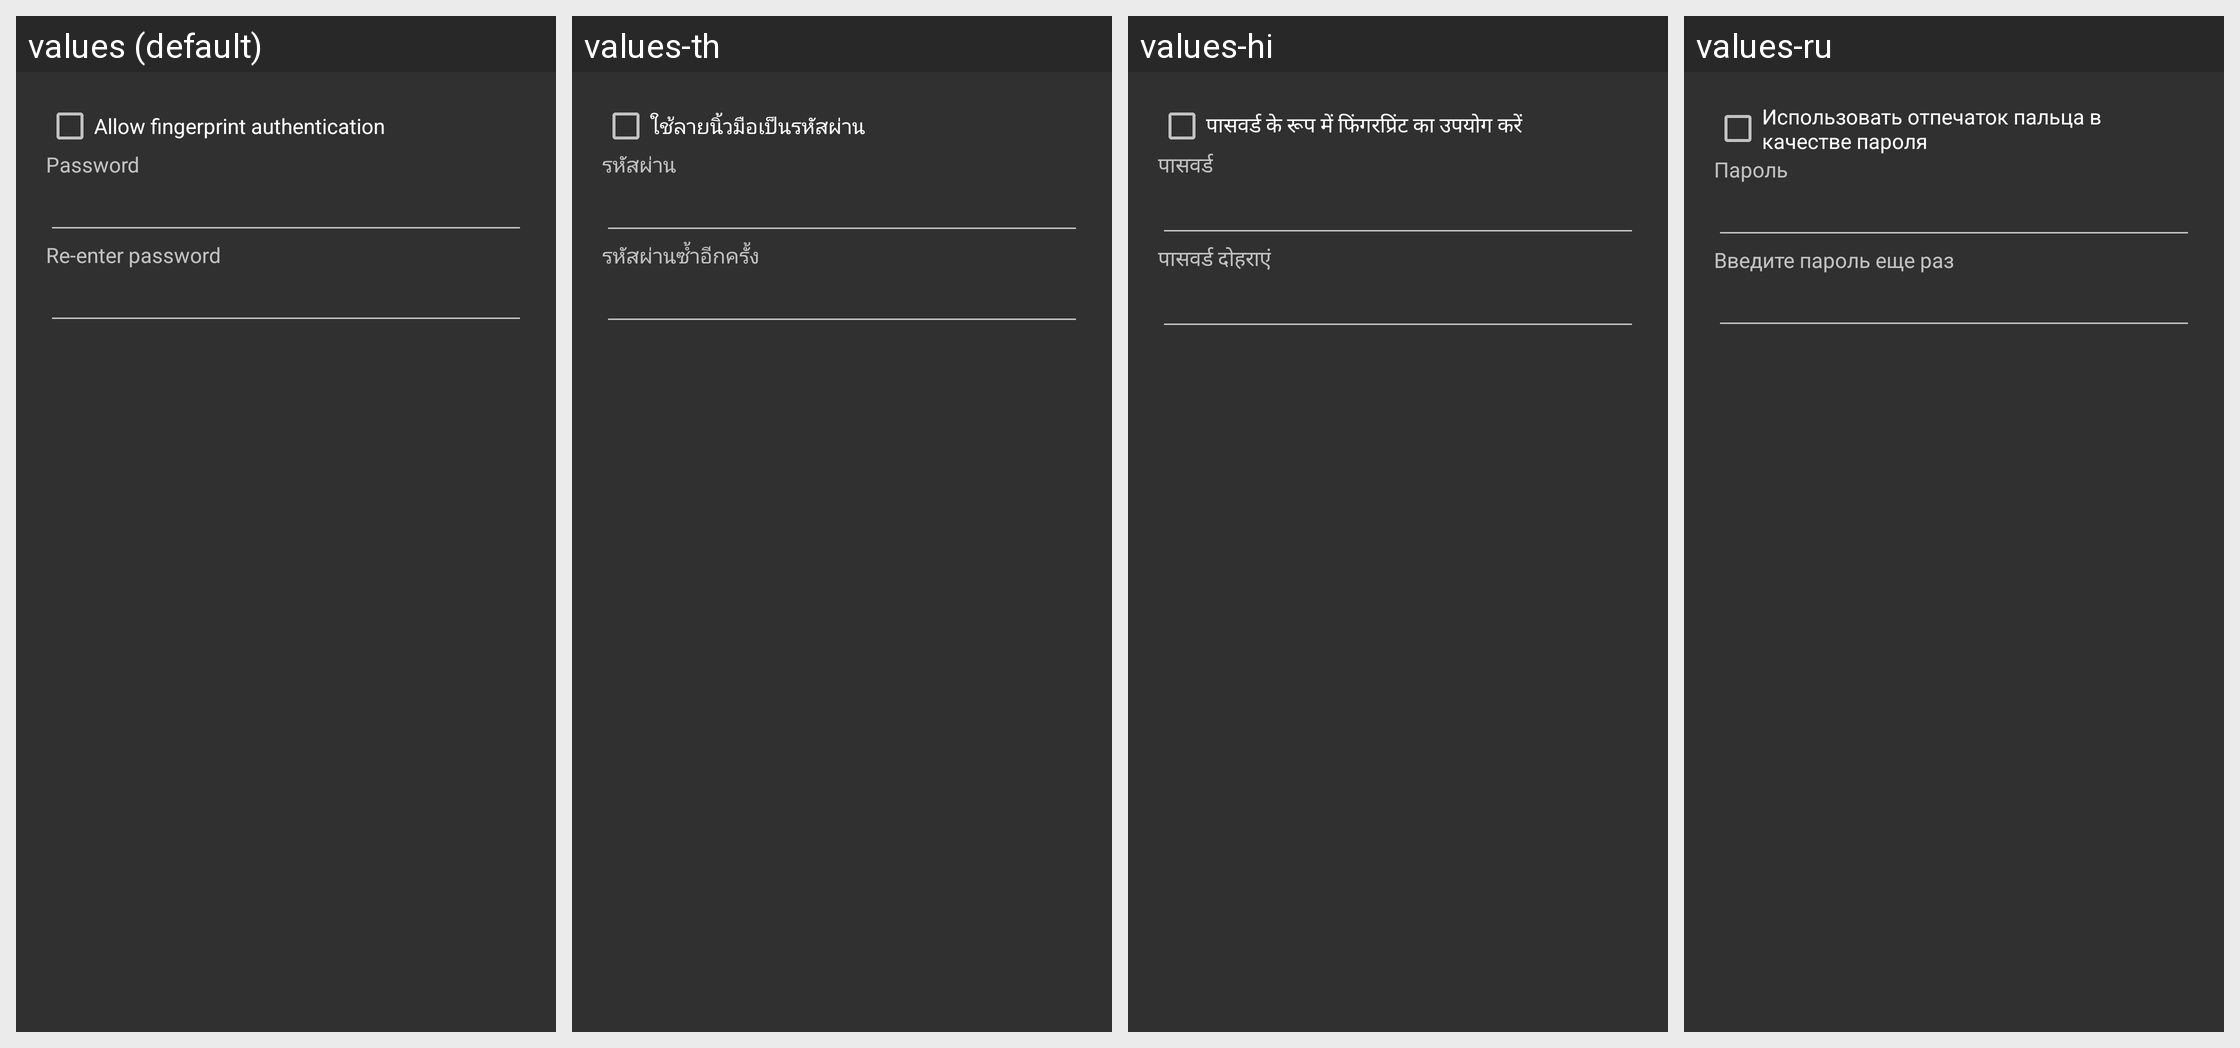

For this localized Android screen grid, give each drawn string resource with its value in every locale shown.
Android screen res/layout/dialog_app_password.xml rendered under 4 locales, left to right: values (default), values-th, values-hi, values-ru. Device: Nexus 5 (rendered at 1080×1920; each locale shown at half size, 540×960, under a caption strip naming it); theme StyledIndicatorsBlack.
Other locales in the repository, not shown: values-ar, values-be, values-bg, values-ca, values-cs, values-de, values-el, values-es, values-eu, values-fa, values-fi, values-fr, values-ga, values-gl, values-he, values-hu, values-id, values-it, values-iw, values-ja, values-kk, values-ko, values-la, values-lt, values-ml, values-nl, values-no, values-pl, values-pt, values-ro, values-sc, values-sk, values-sv, values-sw, values-ta, values-tr, values-uk, values-vi, values-zh-rCN, values-zh-rTW.
Strings drawn on this screen, with the default value and each locale's value (text and hints the layout hard-codes, and strings that could not be matched under every locale, appear in the picture but are not listed):

use_fingerprint_as_the_password
  values: Allow fingerprint authentication
  values-th: ใช้ลายนิ้วมือเป็นรหัสผ่าน
  values-hi: पासवर्ड के रूप में फिंगरप्रिंट का उपयोग करें
  values-ru: Использовать отпечаток пальца в качестве пароля

password
  values: Password
  values-th: รหัสผ่าน
  values-hi: पासवर्ड
  values-ru: Пароль

repeat_password
  values: Re-enter password
  values-th: รหัสผ่านซ้ำอีกครั้ง
  values-hi: पासवर्ड दोहराएं
  values-ru: Введите пароль еще раз
